Photos from the image-classification dataset "WHOI40" in the GitHub repository Malga-Vision/Anomaly-detection-in-feature-space-for-detecting-changes-in-phytoplankton-populations. Its 40 classes are: Amphidinium species, Asterionellopsis, Ceratium, Chaetoceros didymus flagellate, Chrysochromulina, Corethron, Coscinodiscus, Cylindrotheca, Dactyliosolen fragment Cerataul, Dactyliosolen, Delphineis, Dychtiocya, dynobrion, Emiliania huxleyi, Ephemera, Eucampia, Euglena, Guinardia striata, Gyrodinium, Heterocapsa triquetra, Katodinium or Torodinium, Laboea strobila, Mesodinium species, Paralia, Phaeocystis, Pleurosigma, Prorocentrum, Proterythropsis species, Pseudochattonella farcimen, Pyramimonas longicauda, Rhizosolenia, Skeletonema, Strombidium morphotype 1, Thalassionema, Thalassiosira dirty, Tintinnid, dino30, flagellate species 3, kite flagellates, pennate morphotype 1.

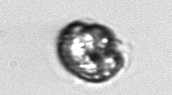
Label: Proterythropsis species

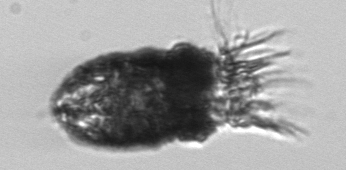
Label: Tintinnid

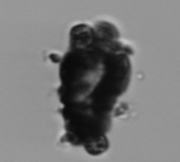
Label: Delphineis

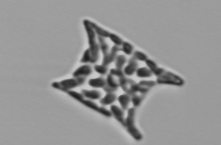
Label: Eucampia

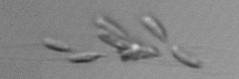
Label: dynobrion

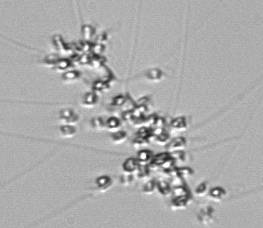
Label: Chaetoceros didymus flagellate
